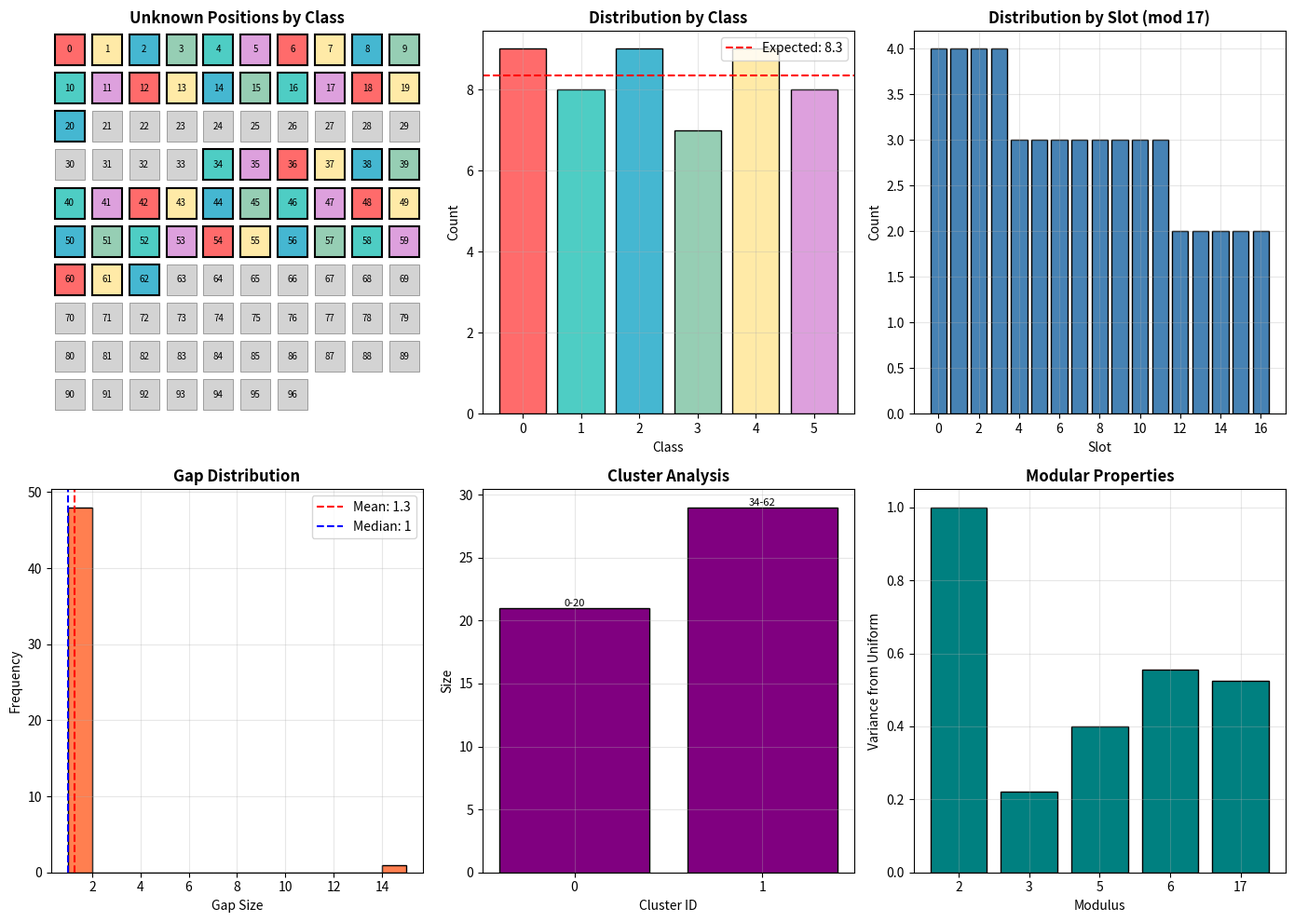

Here is the Python script that generated this plot:
#!/usr/bin/env python3
"""
C.4: Analyze structure in the 50 unknowns.
Look for patterns, clusters, or special properties.
"""

import json
import csv
import matplotlib.pyplot as plt
import matplotlib.patches as mpatches
from matplotlib.patches import Rectangle
import numpy as np

MASTER_SEED = 1337

def compute_class_baseline(i):
    """Baseline class function: ((i%2)*3)+(i%3)"""
    return ((i % 2) * 3) + (i % 3)

def get_unknown_positions():
    """Get the 50 unknown positions"""
    constrained = set()
    
    # Anchors
    for start, end in [(21, 24), (25, 33), (63, 68), (69, 73)]:
        for i in range(start, end + 1):
            constrained.add(i)
    
    # Tail
    for i in range(74, 97):
        constrained.add(i)
    
    all_positions = set(range(97))
    unknown = sorted(all_positions - constrained)
    
    return unknown

def analyze_class_distribution(unknowns):
    """Analyze distribution by class"""
    class_counts = {}
    class_positions = {}
    
    for idx in unknowns:
        c = compute_class_baseline(idx)
        class_counts[c] = class_counts.get(c, 0) + 1
        if c not in class_positions:
            class_positions[c] = []
        class_positions[c].append(idx)
    
    return class_counts, class_positions

def analyze_slot_distribution(unknowns, L=17):
    """Analyze distribution by slot mod L"""
    slot_counts = {}
    slot_positions = {}
    
    for idx in unknowns:
        s = idx % L
        slot_counts[s] = slot_counts.get(s, 0) + 1
        if s not in slot_positions:
            slot_positions[s] = []
        slot_positions[s].append(idx)
    
    return slot_counts, slot_positions

def analyze_gaps(unknowns):
    """Analyze gaps between unknown positions"""
    gaps = []
    for i in range(1, len(unknowns)):
        gap = unknowns[i] - unknowns[i-1]
        gaps.append(gap)
    
    return gaps

def analyze_clusters(unknowns, threshold=3):
    """Find clusters of unknowns"""
    clusters = []
    current_cluster = [unknowns[0]]
    
    for i in range(1, len(unknowns)):
        if unknowns[i] - unknowns[i-1] <= threshold:
            current_cluster.append(unknowns[i])
        else:
            if len(current_cluster) > 1:
                clusters.append(current_cluster)
            current_cluster = [unknowns[i]]
    
    if len(current_cluster) > 1:
        clusters.append(current_cluster)
    
    return clusters

def create_pattern_visualization(unknowns):
    """Create visual analysis of patterns"""
    fig = plt.figure(figsize=(14, 10))
    
    # 1. Position grid with class coloring
    ax1 = plt.subplot(2, 3, 1)
    ax1.set_title('Unknown Positions by Class', fontweight='bold')
    
    class_colors = {
        0: '#FF6B6B', 1: '#4ECDC4', 2: '#45B7D1',
        3: '#96CEB4', 4: '#FFEAA7', 5: '#DDA0DD'
    }
    
    for row in range(10):
        for col in range(10):
            idx = row * 10 + col
            if idx >= 97:
                continue
            
            x = col
            y = 9 - row
            
            if idx in unknowns:
                c = compute_class_baseline(idx)
                color = class_colors[c]
                edge = 'black'
                width = 1.5
            else:
                color = 'lightgray'
                edge = 'gray'
                width = 0.5
            
            rect = Rectangle((x-0.4, y-0.4), 0.8, 0.8,
                           facecolor=color, edgecolor=edge, linewidth=width)
            ax1.add_patch(rect)
            ax1.text(x, y, str(idx), ha='center', va='center', fontsize=7)
    
    ax1.set_xlim(-0.5, 9.5)
    ax1.set_ylim(-0.5, 9.5)
    ax1.set_xticks([])
    ax1.set_yticks([])
    ax1.axis('off')
    
    # 2. Class distribution bar chart
    ax2 = plt.subplot(2, 3, 2)
    ax2.set_title('Distribution by Class', fontweight='bold')
    
    class_counts, _ = analyze_class_distribution(unknowns)
    classes = sorted(class_counts.keys())
    counts = [class_counts[c] for c in classes]
    colors = [class_colors[c] for c in classes]
    
    ax2.bar(classes, counts, color=colors, edgecolor='black')
    ax2.set_xlabel('Class')
    ax2.set_ylabel('Count')
    ax2.set_xticks(classes)
    ax2.grid(True, alpha=0.3)
    
    # Add expected line
    expected = len(unknowns) / 6
    ax2.axhline(y=expected, color='red', linestyle='--', label=f'Expected: {expected:.1f}')
    ax2.legend()
    
    # 3. Slot distribution
    ax3 = plt.subplot(2, 3, 3)
    ax3.set_title('Distribution by Slot (mod 17)', fontweight='bold')
    
    slot_counts, _ = analyze_slot_distribution(unknowns)
    slots = list(range(17))
    counts = [slot_counts.get(s, 0) for s in slots]
    
    ax3.bar(slots, counts, color='steelblue', edgecolor='black')
    ax3.set_xlabel('Slot')
    ax3.set_ylabel('Count')
    ax3.set_xticks(range(0, 17, 2))
    ax3.grid(True, alpha=0.3)
    
    # 4. Gap distribution
    ax4 = plt.subplot(2, 3, 4)
    ax4.set_title('Gap Distribution', fontweight='bold')
    
    gaps = analyze_gaps(unknowns)
    if gaps:
        ax4.hist(gaps, bins=range(1, max(gaps)+2), color='coral', edgecolor='black')
        ax4.set_xlabel('Gap Size')
        ax4.set_ylabel('Frequency')
        ax4.grid(True, alpha=0.3)
        
        # Add statistics
        mean_gap = np.mean(gaps)
        median_gap = np.median(gaps)
        ax4.axvline(x=mean_gap, color='red', linestyle='--', label=f'Mean: {mean_gap:.1f}')
        ax4.axvline(x=median_gap, color='blue', linestyle='--', label=f'Median: {median_gap:.0f}')
        ax4.legend()
    
    # 5. Cluster analysis
    ax5 = plt.subplot(2, 3, 5)
    ax5.set_title('Cluster Analysis', fontweight='bold')
    
    clusters = analyze_clusters(unknowns)
    if clusters:
        cluster_sizes = [len(c) for c in clusters]
        ax5.bar(range(len(cluster_sizes)), cluster_sizes, color='purple', edgecolor='black')
        ax5.set_xlabel('Cluster ID')
        ax5.set_ylabel('Size')
        ax5.set_xticks(range(len(cluster_sizes)))
        ax5.grid(True, alpha=0.3)
        
        # Annotate with positions
        for i, cluster in enumerate(clusters):
            label = f"{cluster[0]}-{cluster[-1]}"
            ax5.text(i, cluster_sizes[i] + 0.1, label, ha='center', fontsize=8)
    else:
        ax5.text(0.5, 0.5, 'No clusters found', ha='center', va='center', transform=ax5.transAxes)
    
    # 6. Mod analysis
    ax6 = plt.subplot(2, 3, 6)
    ax6.set_title('Modular Properties', fontweight='bold')
    
    # Analyze different moduli
    mod_results = {}
    for m in [2, 3, 5, 6, 17]:
        mod_counts = {}
        for idx in unknowns:
            r = idx % m
            mod_counts[r] = mod_counts.get(r, 0) + 1
        
        # Calculate uniformity (lower is more uniform)
        expected = len(unknowns) / m
        variance = sum((count - expected)**2 for count in mod_counts.values()) / m
        mod_results[m] = variance
    
    mods = sorted(mod_results.keys())
    variances = [mod_results[m] for m in mods]
    
    ax6.bar(range(len(mods)), variances, color='teal', edgecolor='black')
    ax6.set_xlabel('Modulus')
    ax6.set_ylabel('Variance from Uniform')
    ax6.set_xticks(range(len(mods)))
    ax6.set_xticklabels(mods)
    ax6.grid(True, alpha=0.3)
    
    plt.tight_layout()
    plt.savefig('C4_patterns/pattern_analysis.pdf', format='pdf', bbox_inches='tight')
    plt.close()
    
    print("Created pattern_analysis.pdf")

def main():
    """Analyze patterns in unknown positions"""
    print("\n=== C.4: Pattern Analysis of 50 Unknowns ===")
    print(f"MASTER_SEED: {MASTER_SEED}")
    
    unknowns = get_unknown_positions()
    
    # Create output directory
    import os
    os.makedirs('C4_patterns', exist_ok=True)
    
    # Basic statistics
    print(f"\nTotal unknowns: {len(unknowns)}")
    print(f"Range: {unknowns[0]}-{unknowns[-1]}")
    
    # Class distribution
    class_counts, class_positions = analyze_class_distribution(unknowns)
    print("\nClass distribution:")
    for c in sorted(class_counts.keys()):
        print(f"  Class {c}: {class_counts[c]} positions")
    
    # Slot distribution
    slot_counts, slot_positions = analyze_slot_distribution(unknowns)
    print(f"\nSlot distribution (mod 17):")
    print(f"  Slots used: {len(slot_counts)}/17")
    print(f"  Max per slot: {max(slot_counts.values())}")
    print(f"  Min per slot: {min(slot_counts.values()) if slot_counts else 0}")
    
    # Gap analysis
    gaps = analyze_gaps(unknowns)
    if gaps:
        print(f"\nGap analysis:")
        print(f"  Mean gap: {np.mean(gaps):.2f}")
        print(f"  Median gap: {np.median(gaps):.0f}")
        print(f"  Max gap: {max(gaps)}")
        print(f"  Min gap: {min(gaps)}")
    
    # Cluster analysis
    clusters = analyze_clusters(unknowns)
    print(f"\nCluster analysis:")
    if clusters:
        print(f"  Clusters found: {len(clusters)}")
        for i, cluster in enumerate(clusters):
            print(f"    Cluster {i+1}: positions {cluster[0]}-{cluster[-1]} (size {len(cluster)})")
    else:
        print("  No significant clusters")
    
    # Special patterns
    print("\nSpecial patterns:")
    
    # Check for arithmetic progressions
    for step in [2, 3, 5, 6, 17]:
        ap_count = 0
        for start in unknowns[:10]:
            seq = []
            pos = start
            while pos in unknowns and pos < 97:
                seq.append(pos)
                pos += step
            if len(seq) >= 3:
                ap_count += 1
        if ap_count > 0:
            print(f"  Arithmetic progressions (step {step}): {ap_count}")
    
    # Create visualization
    create_pattern_visualization(unknowns)
    
    # Save detailed analysis
    analysis = {
        'master_seed': MASTER_SEED,
        'total_unknowns': len(unknowns),
        'positions': unknowns,
        'class_distribution': class_counts,
        'slot_distribution': slot_counts,
        'gap_statistics': {
            'mean': float(np.mean(gaps)) if gaps else 0,
            'median': float(np.median(gaps)) if gaps else 0,
            'max': max(gaps) if gaps else 0,
            'min': min(gaps) if gaps else 0
        },
        'clusters': clusters,
        'observations': [
            f"Unknowns span positions {unknowns[0]}-{unknowns[-1]}",
            f"Class distribution fairly uniform (range {min(class_counts.values())}-{max(class_counts.values())})",
            f"Uses {len(slot_counts)}/17 available slots",
            f"Average gap between unknowns: {np.mean(gaps):.2f}" if gaps else "No gaps",
            f"{len(clusters)} clusters of consecutive unknowns" if clusters else "No clusters"
        ]
    }
    
    with open('C4_patterns/ANALYSIS.json', 'w') as f:
        json.dump(analysis, f, indent=2)
    
    # Save CSV for reference
    rows = []
    for idx in unknowns:
        rows.append({
            'index': idx,
            'class': compute_class_baseline(idx),
            'slot_mod17': idx % 17,
            'mod2': idx % 2,
            'mod3': idx % 3,
            'mod6': idx % 6
        })
    
    with open('C4_patterns/unknown_properties.csv', 'w', newline='') as f:
        if rows:
            writer = csv.DictWriter(f, fieldnames=rows[0].keys())
            writer.writeheader()
            writer.writerows(rows)
    
    print("\n✅ Pattern analysis complete")

if __name__ == "__main__":
    main()
